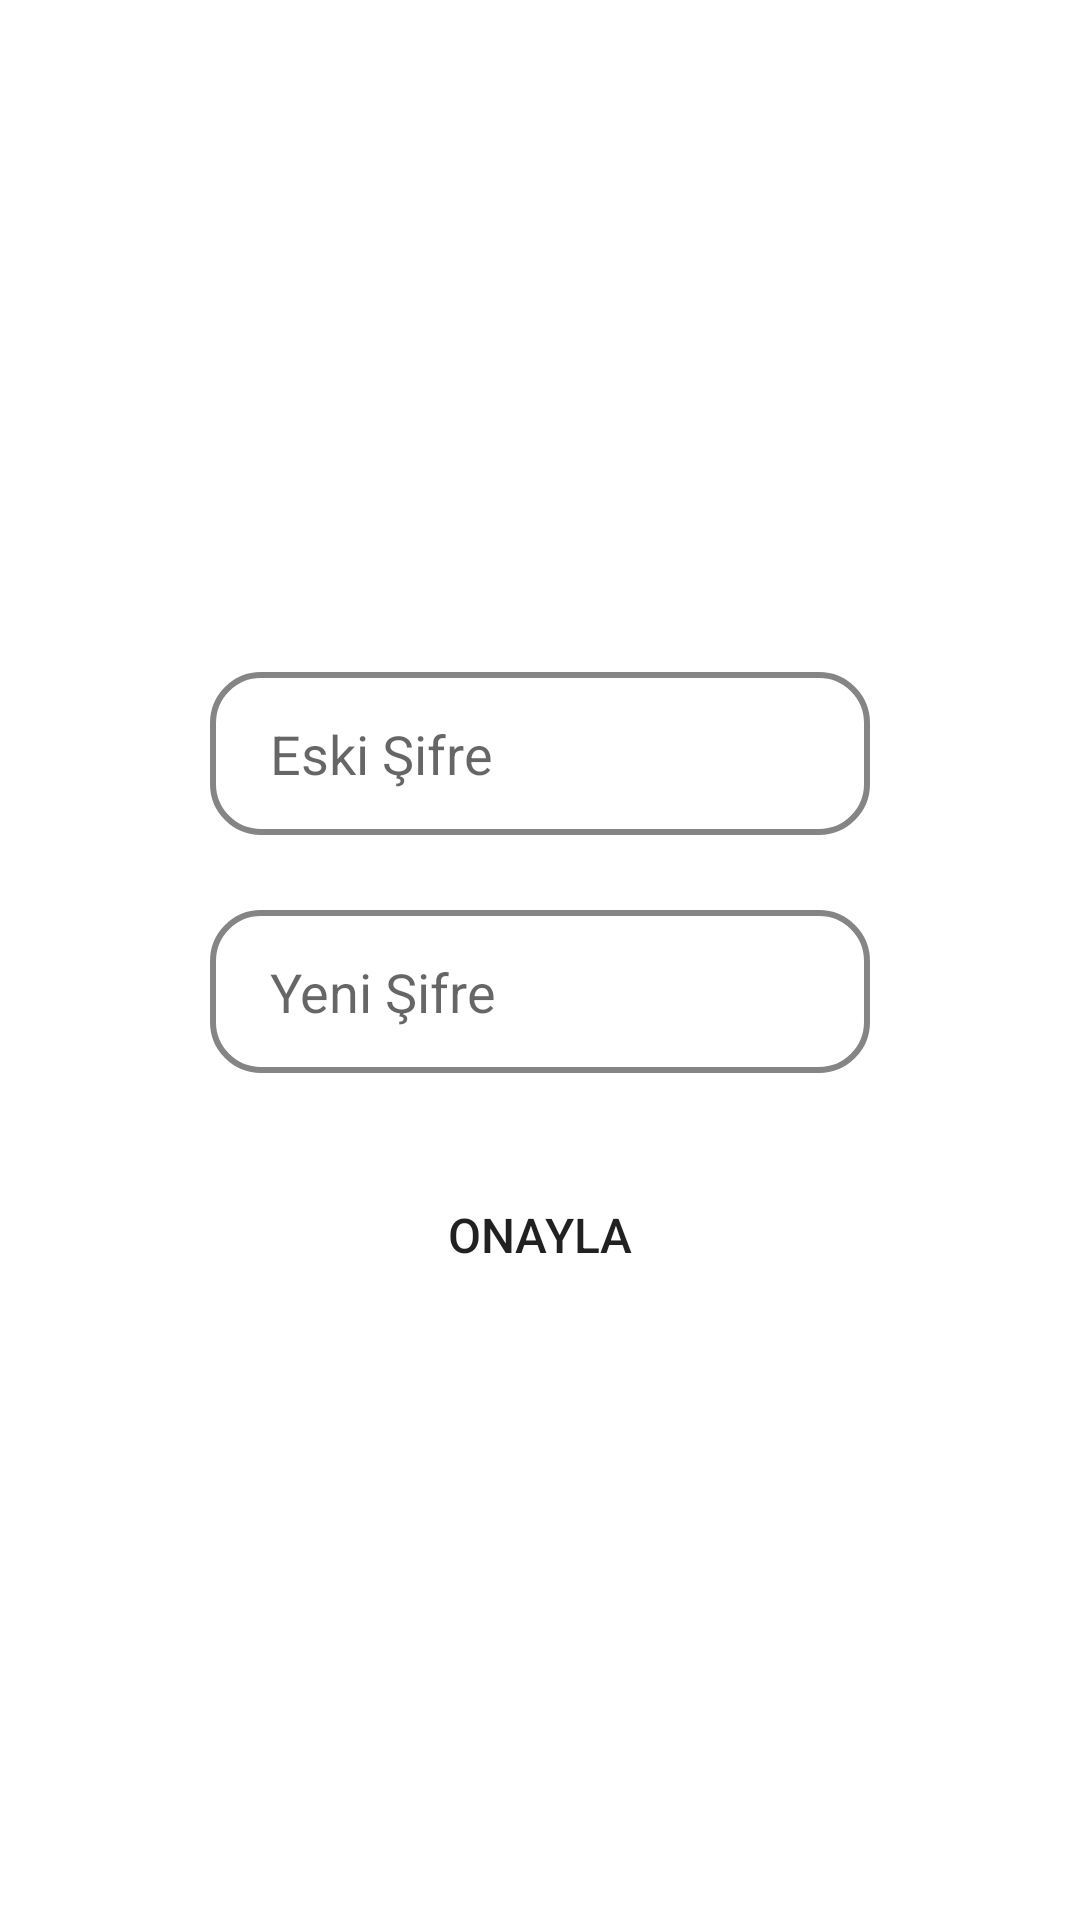

Produce the Android XML layout that renders to this screen, including the resource entries it uses.
<!-- AndroidManifest.xml: application theme Theme.AracZamanlamaSistemi -->
<!-- res/layout/change_password.xml -->
<?xml version="1.0" encoding="utf-8"?>
<LinearLayout
    xmlns:android="http://schemas.android.com/apk/res/android"
    android:orientation="vertical"
    android:background="@drawable/dialog_border"
    android:paddingStart="30dp"
    android:paddingEnd="30dp"
    android:gravity="center"
    android:layout_width="300dp"
    android:layout_height="wrap_content">

    <EditText
        android:id="@+id/editTextOldPass"
        android:layout_width="220dp"
        android:layout_height="wrap_content"
        android:layout_marginTop="40dp"
        android:background="@drawable/edit_text_background"
        android:ems="10"
        android:maxLength="8"
        android:hint="@string/old_pass"
        android:autofillHints="false"
        android:inputType="text" />

    <EditText
        android:id="@+id/editTextNewPass"
        android:layout_width="220dp"
        android:layout_height="wrap_content"
        android:layout_marginTop="25dp"
        android:background="@drawable/edit_text_background"
        android:ems="10"
        android:maxLength="8"
        android:hint="@string/new_pass"
        android:autofillHints="false"
        android:inputType="text" />

    <Button
        android:id="@+id/buttonConfirm"
        android:background="@drawable/button_background"
        android:layout_width="220dp"
        android:layout_height="wrap_content"
        android:layout_marginTop="30dp"
        android:layout_marginBottom="20dp"
        android:textSize="16sp"
        android:text="@string/confirm" />

</LinearLayout>
<!-- resources referenced by this layout -->
<resources>
  <!-- drawable button_background (drawable) -->
  <?xml version="1.0" encoding="utf-8"?>
  <shape
      android:shape="rectangle"
      xmlns:android="http://schemas.android.com/apk/res/android">
  
      <corners
          android:radius="20dp" />
  
  </shape>
  <!-- drawable edit_text_background (drawable) -->
  <?xml version="1.0" encoding="utf-8"?>
  <shape
      xmlns:android="http://schemas.android.com/apk/res/android"
      android:shape="rectangle">
  
      <corners
          android:radius="16dp" />
  
      <stroke
          android:width="2dp"
          android:color="@color/gray"/>
  
      <padding
          android:left="20dp" android:right="10dp"
          android:top="15dp" android:bottom="15dp" />
  
  </shape>
  <string name="confirm">Onayla</string>
  <string name="new_pass">Yeni Şifre</string>
  <string name="old_pass">Eski Şifre</string>
  <style name="Theme.AracZamanlamaSistemi" parent="Theme.MaterialComponents.DayNight.NoActionBar">
          
          <item name="colorPrimary">@color/gray</item>
          <item name="colorPrimaryVariant">@color/gray_dark</item>
          <item name="colorOnPrimary">@color/white</item>
          
          <item name="colorSecondary">@color/teal_200</item>
          <item name="colorSecondaryVariant">@color/teal_700</item>
          <item name="colorOnSecondary">@color/black</item>
          
          <item name="android:statusBarColor" tools:targetApi="l">?attr/colorPrimaryVariant</item>
          
      </style>
  <color name="gray">#858585</color>
  <color name="gray_dark">#494949</color>
  <color name="white">#FFFFFFFF</color>
  <color name="teal_200">#FF03DAC5</color>
  <color name="teal_700">#FF018786</color>
  <color name="black">#FF000000</color>
</resources>
